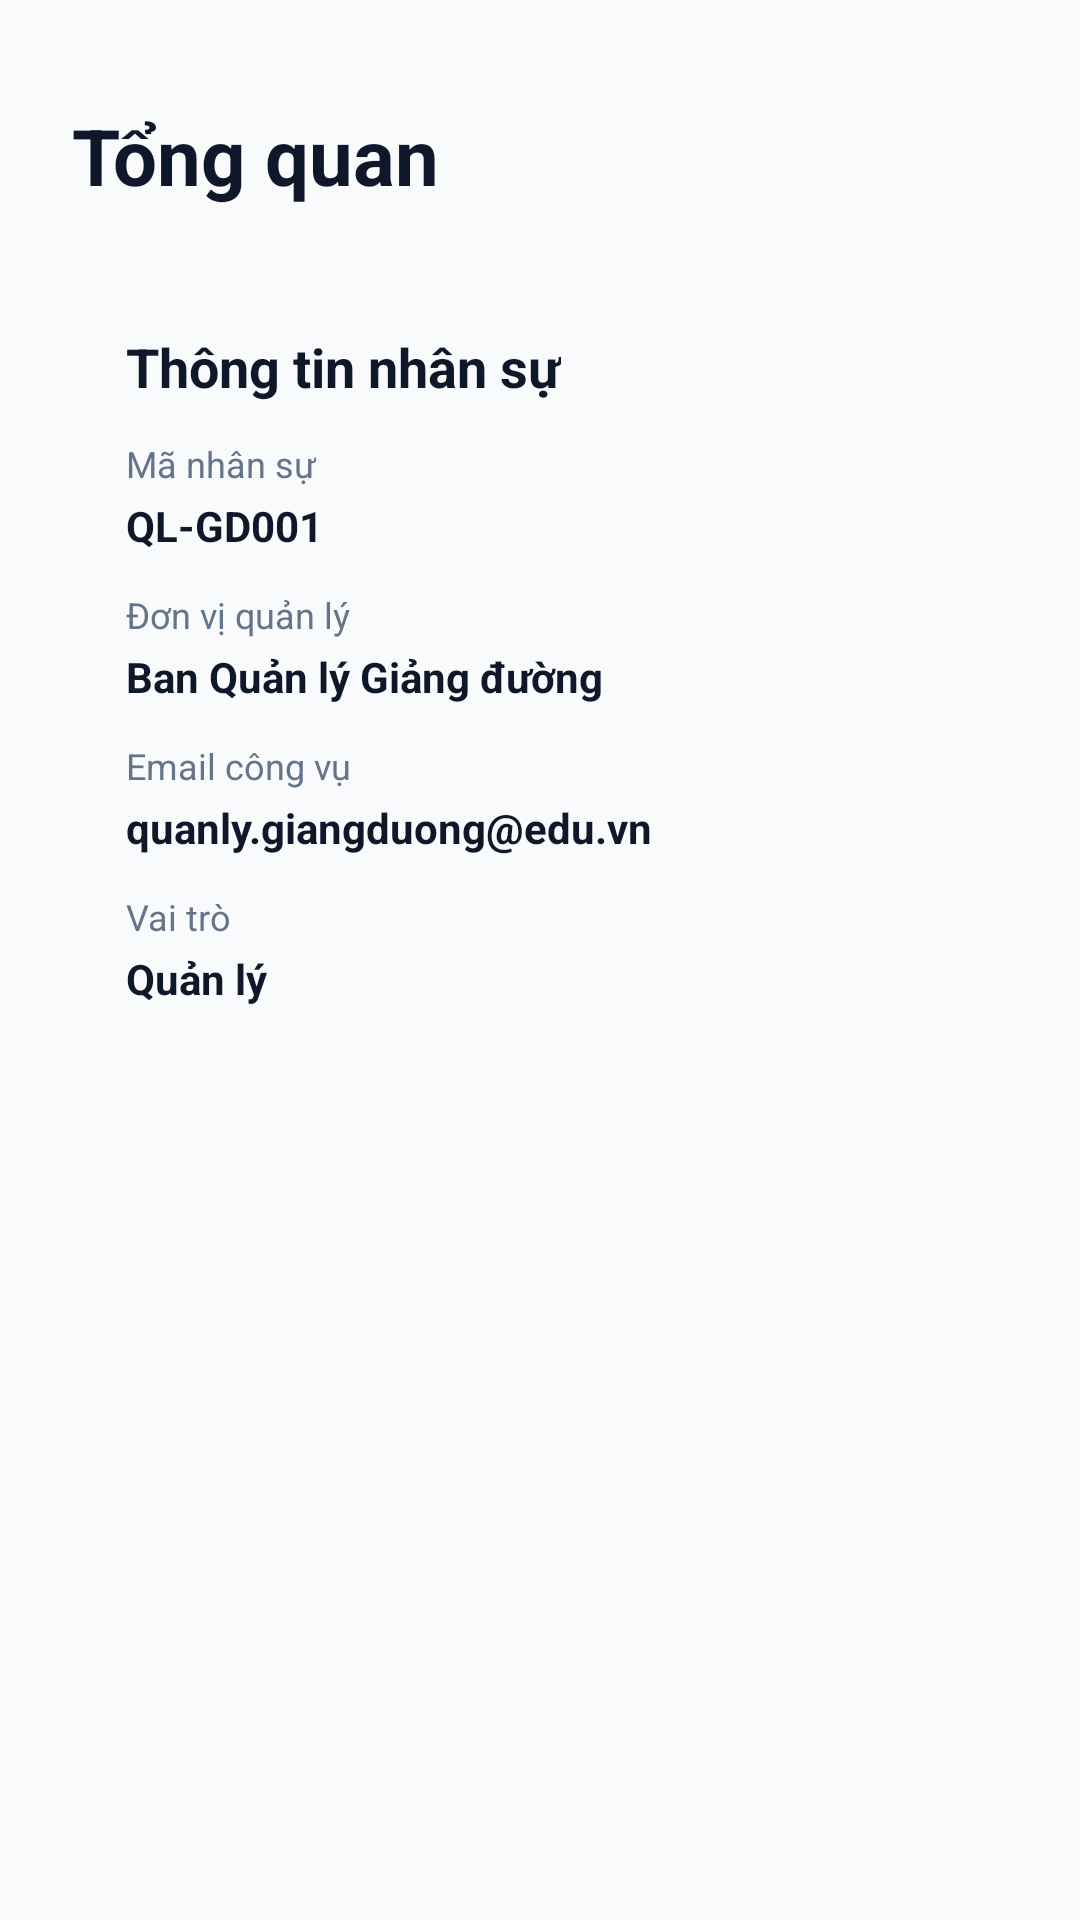

Here is an Android app screen rendered from its layout file. Give the layout XML and the strings, colors and styles it references.
<!-- AndroidManifest.xml: application theme Theme.Android_haui -->
<!-- res/layout/fragment_manage.xml -->
<?xml version="1.0" encoding="utf-8"?>
<androidx.constraintlayout.widget.ConstraintLayout
    xmlns:android="http://schemas.android.com/apk/res/android"
    xmlns:app="http://schemas.android.com/apk/res-auto"
    xmlns:tools="http://schemas.android.com/tools"
    android:layout_width="match_parent"
    android:layout_height="match_parent"
    android:background="@color/bg_color">

    
    <include
        android:id="@+id/headerLayout"
        layout="@layout/layout_header_bar"
        android:layout_width="match_parent"
        android:layout_height="wrap_content"
        app:layout_constraintTop_toTopOf="parent" />

    
    <androidx.core.widget.NestedScrollView
        android:layout_width="match_parent"
        android:layout_height="0dp"
        android:fillViewport="true"
        app:layout_constraintTop_toBottomOf="@id/headerLayout"
        app:layout_constraintBottom_toBottomOf="parent">

        <LinearLayout
            android:layout_width="match_parent"
            android:layout_height="wrap_content"
            android:orientation="vertical"
            android:paddingHorizontal="24dp"
            android:paddingVertical="8dp">

            
            <LinearLayout
                android:layout_width="match_parent"
                android:layout_height="wrap_content"
                android:background="@drawable/bg_detail_card"
                android:orientation="vertical"
                android:padding="18dp"
                android:layout_marginBottom="16dp">

                <TextView
                    android:layout_width="wrap_content"
                    android:layout_height="wrap_content"
                    android:text="@string/manage_info_title"
                    android:textColor="@color/text_dark"
                    android:textSize="18sp"
                    android:textStyle="bold"
                    android:layout_marginBottom="12dp"/>

                
                <LinearLayout
                    android:layout_width="match_parent"
                    android:layout_height="wrap_content"
                    android:orientation="vertical"
                    android:layout_marginBottom="12dp">
                    <TextView
                        android:layout_width="wrap_content"
                        android:layout_height="wrap_content"
                        android:text="@string/manage_emp_code_lbl"
                        android:textColor="@color/text_gray"
                        android:textSize="12sp"
                        android:layout_marginBottom="3dp"/>
                    <TextView
                        android:id="@+id/tvStaffCode"
                        android:layout_width="wrap_content"
                        android:layout_height="wrap_content"
                        android:text="@string/manage_emp_code_val"
                        android:textColor="@color/text_dark"
                        android:textSize="14sp"
                        android:textStyle="bold"/>
                </LinearLayout>

                
                <LinearLayout
                    android:layout_width="match_parent"
                    android:layout_height="wrap_content"
                    android:orientation="vertical"
                    android:layout_marginBottom="12dp">
                    <TextView
                        android:layout_width="wrap_content"
                        android:layout_height="wrap_content"
                        android:text="Đơn vị quản lý"
                        android:textColor="@color/text_gray"
                        android:textSize="12sp"
                        android:layout_marginBottom="3dp"/>
                    <TextView
                        android:id="@+id/tvDepartment"
                        android:layout_width="wrap_content"
                        android:layout_height="wrap_content"
                        android:text="Ban Quản lý Giảng đường"
                        android:textColor="@color/text_dark"
                        android:textSize="14sp"
                        android:textStyle="bold"/>
                </LinearLayout>

                
                <LinearLayout
                    android:layout_width="match_parent"
                    android:layout_height="wrap_content"
                    android:orientation="vertical"
                    android:layout_marginBottom="12dp">
                    <TextView
                        android:layout_width="wrap_content"
                        android:layout_height="wrap_content"
                        android:text="@string/manage_email_lbl"
                        android:textColor="@color/text_gray"
                        android:textSize="12sp"
                        android:layout_marginBottom="3dp"/>
                    <TextView
                        android:id="@+id/tvEmail"
                        android:layout_width="wrap_content"
                        android:layout_height="wrap_content"
                        android:text="@string/manage_email_val"
                        android:textColor="@color/text_dark"
                        android:textSize="14sp"
                        android:textStyle="bold"/>
                </LinearLayout>

                
                <LinearLayout
                    android:layout_width="match_parent"
                    android:layout_height="wrap_content"
                    android:orientation="vertical">
                    <TextView
                        android:layout_width="wrap_content"
                        android:layout_height="wrap_content"
                        android:text="@string/manage_role_lbl"
                        android:textColor="@color/text_gray"
                        android:textSize="12sp"
                        android:layout_marginBottom="3dp"/>
                    <TextView
                        android:id="@+id/tvRole"
                        android:layout_width="wrap_content"
                        android:layout_height="wrap_content"
                        android:text="@string/manage_role_val"
                        android:textColor="@color/text_dark"
                        android:textSize="14sp"
                        android:textStyle="bold"/>
                </LinearLayout>
            </LinearLayout>

        </LinearLayout>
    </androidx.core.widget.NestedScrollView>

</androidx.constraintlayout.widget.ConstraintLayout>
<!-- res/layout/layout_header_bar.xml (included above) -->
<?xml version="1.0" encoding="utf-8"?>
<LinearLayout
    xmlns:android="http://schemas.android.com/apk/res/android"
    xmlns:app="http://schemas.android.com/apk/res-auto"
    xmlns:tools="http://schemas.android.com/tools"
    android:id="@+id/headerLayout"
    android:layout_width="match_parent"
    android:layout_height="wrap_content"
    android:orientation="vertical"
    android:paddingHorizontal="24dp"
    android:paddingTop="32dp"
    android:paddingBottom="12dp">

    <LinearLayout
        android:layout_width="match_parent"
        android:layout_height="40dp"
        android:orientation="horizontal"
        android:gravity="center_vertical">

        <ImageView
            android:id="@+id/btnBack"
            android:layout_width="32dp"
            android:layout_height="40dp"
            android:src="@drawable/ic_back"
            android:paddingEnd="8dp"
            android:paddingStart="0dp"
            app:tint="@color/text_dark"
            android:background="?attr/selectableItemBackgroundBorderless"
            android:visibility="gone"
            android:contentDescription="@string/app_name"
            tools:visibility="visible" />

        <TextView
            android:id="@+id/tvHeaderTitle"
            android:layout_width="0dp"
            android:layout_height="wrap_content"
            android:layout_weight="1"
            android:textColor="@color/text_dark"
            android:textSize="26sp"
            android:textStyle="bold"
            tools:text="Tổng quan" />

        <TextView
            android:id="@+id/btnHeaderAction"
            android:layout_width="wrap_content"
            android:layout_height="36dp"
            android:background="@drawable/bg_primary_button"
            android:gravity="center"
            android:paddingHorizontal="14dp"
            android:text="@string/btn_add_room_short"
            android:textColor="@color/white"
            android:textSize="13sp"
            android:textStyle="bold"
            android:clickable="true"
            android:focusable="true"
            android:visibility="gone"
            tools:visibility="visible" />
    </LinearLayout>

</LinearLayout>
<!-- resources referenced by this layout -->
<resources>
  <color name="bg_color">#F8FAFC</color>
  <color name="text_dark">#0F172A</color>
  <color name="text_gray">#64748B</color>
  <color name="white">#FFFFFFFF</color>
  <!-- drawable bg_primary_button (drawable) -->
  <?xml version="1.0" encoding="utf-8"?>
  <shape xmlns:android="http://schemas.android.com/apk/res/android">
      <solid android:color="@color/card_blue_bg"/>
      <corners android:radius="14dp"/>
  </shape>
  <string name="app_name">Classroom Manager</string>
  <string name="btn_add_room_short">+ Thêm phòng</string>
  <string name="manage_email_lbl">Email công vụ</string>
  <string name="manage_email_val">quanly.giangduong@edu.vn</string>
  <string name="manage_emp_code_lbl">Mã nhân sự</string>
  <string name="manage_emp_code_val">QL-GD001</string>
  <string name="manage_info_title">Thông tin nhân sự</string>
  <string name="manage_role_lbl">Vai trò</string>
  <string name="manage_role_val">Quản lý</string>
  <style name="Theme.Android_haui" parent="Base.Theme.Android_haui" />
  <color name="card_blue_bg">#1E40AF</color>
  <style name="Base.Theme.Android_haui" parent="Theme.Material3.DayNight.NoActionBar">
          
          
      </style>
</resources>
